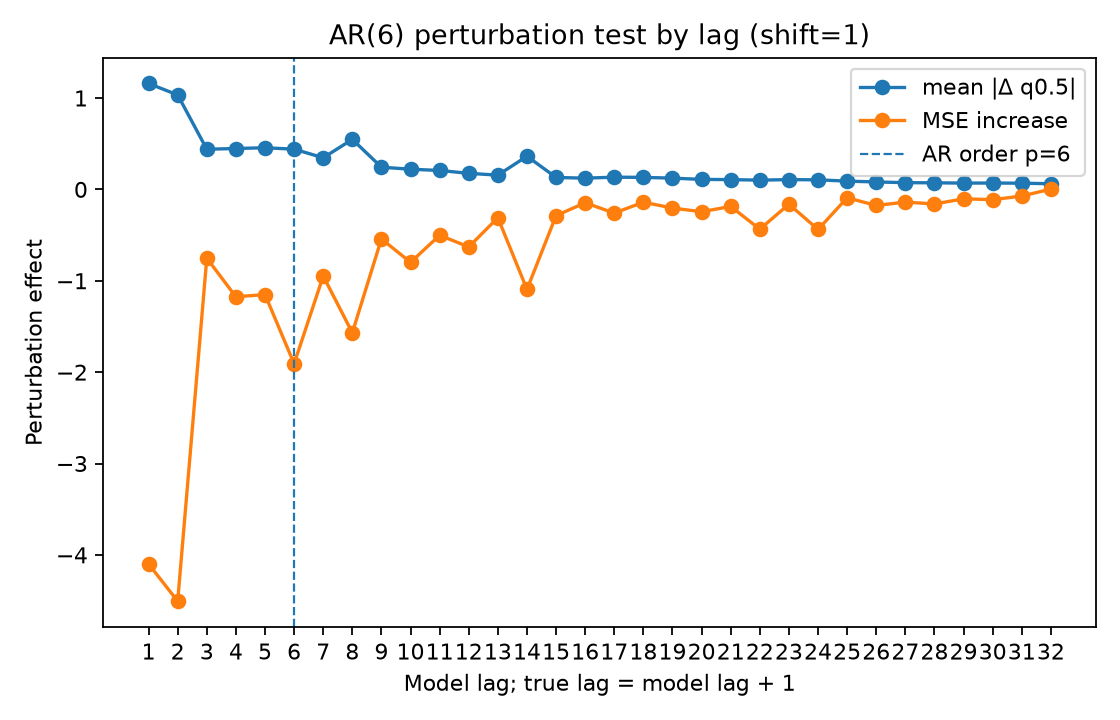

Data behind this chart, as committed beside it:
lag, true_lag, is_within_ar_order, true_lag_within_ar_order, mean_abs_delta, mean_squared_delta, mse_to_conditional_mean_after_perturb, mse_increase_to_conditional_mean
1.0, 2.0, 1.0, 1.0, 1.159, 4.122, 16.85, -4.1
2.0, 3.0, 1.0, 1.0, 1.034, 3.431, 16.45, -4.507
3.0, 4.0, 1.0, 1.0, 0.4396, 0.5813, 20.2, -0.7526
4.0, 5.0, 1.0, 1.0, 0.4475, 0.5691, 19.78, -1.176
5.0, 6.0, 1.0, 1.0, 0.4558, 0.717, 19.8, -1.151
6.0, 7.0, 1.0, 0.0, 0.4403, 0.6609, 19.04, -1.908
7.0, 8.0, 0.0, 0.0, 0.3462, 0.3727, 20, -0.9484
8.0, 9.0, 0.0, 0.0, 0.5474, 0.8655, 19.38, -1.568
9.0, 10.0, 0.0, 0.0, 0.2429, 0.212, 20.41, -0.5416
10.0, 11.0, 0.0, 0.0, 0.221, 0.1712, 20.15, -0.7984
11.0, 12.0, 0.0, 0.0, 0.2071, 0.1907, 20.45, -0.5019
12.0, 13.0, 0.0, 0.0, 0.1759, 0.1122, 20.32, -0.63
13.0, 14.0, 0.0, 0.0, 0.1559, 0.09204, 20.64, -0.3095
14.0, 15.0, 0.0, 0.0, 0.3631, 0.3844, 19.86, -1.095
15.0, 16.0, 0.0, 0.0, 0.1308, 0.05688, 20.67, -0.2869
16.0, 17.0, 0.0, 0.0, 0.1228, 0.05217, 20.81, -0.1464
17.0, 18.0, 0.0, 0.0, 0.134, 0.06013, 20.69, -0.2594
18.0, 19.0, 0.0, 0.0, 0.1315, 0.06032, 20.81, -0.1397
19.0, 20.0, 0.0, 0.0, 0.1232, 0.05073, 20.75, -0.2047
20.0, 21.0, 0.0, 0.0, 0.1095, 0.03939, 20.71, -0.2443
21.0, 22.0, 0.0, 0.0, 0.107, 0.04161, 20.77, -0.1863
22.0, 23.0, 0.0, 0.0, 0.1013, 0.04798, 20.52, -0.4356
23.0, 24.0, 0.0, 0.0, 0.1072, 0.05732, 20.79, -0.1616
24.0, 25.0, 0.0, 0.0, 0.1047, 0.05276, 20.51, -0.4388
25.0, 26.0, 0.0, 0.0, 0.09038, 0.03364, 20.86, -0.0914
26.0, 27.0, 0.0, 0.0, 0.0815, 0.02355, 20.78, -0.176
27.0, 28.0, 0.0, 0.0, 0.07374, 0.01952, 20.81, -0.1389
28.0, 29.0, 0.0, 0.0, 0.07215, 0.01848, 20.79, -0.1595
29.0, 30.0, 0.0, 0.0, 0.06904, 0.02001, 20.85, -0.1033
30.0, 31.0, 0.0, 0.0, 0.06962, 0.02043, 20.84, -0.1124
31.0, 32.0, 0.0, 0.0, 0.068, 0.02022, 20.88, -0.07298
32.0, 33.0, 0.0, 0.0, 0.06192, 0.01412, 20.96, 0.003527
